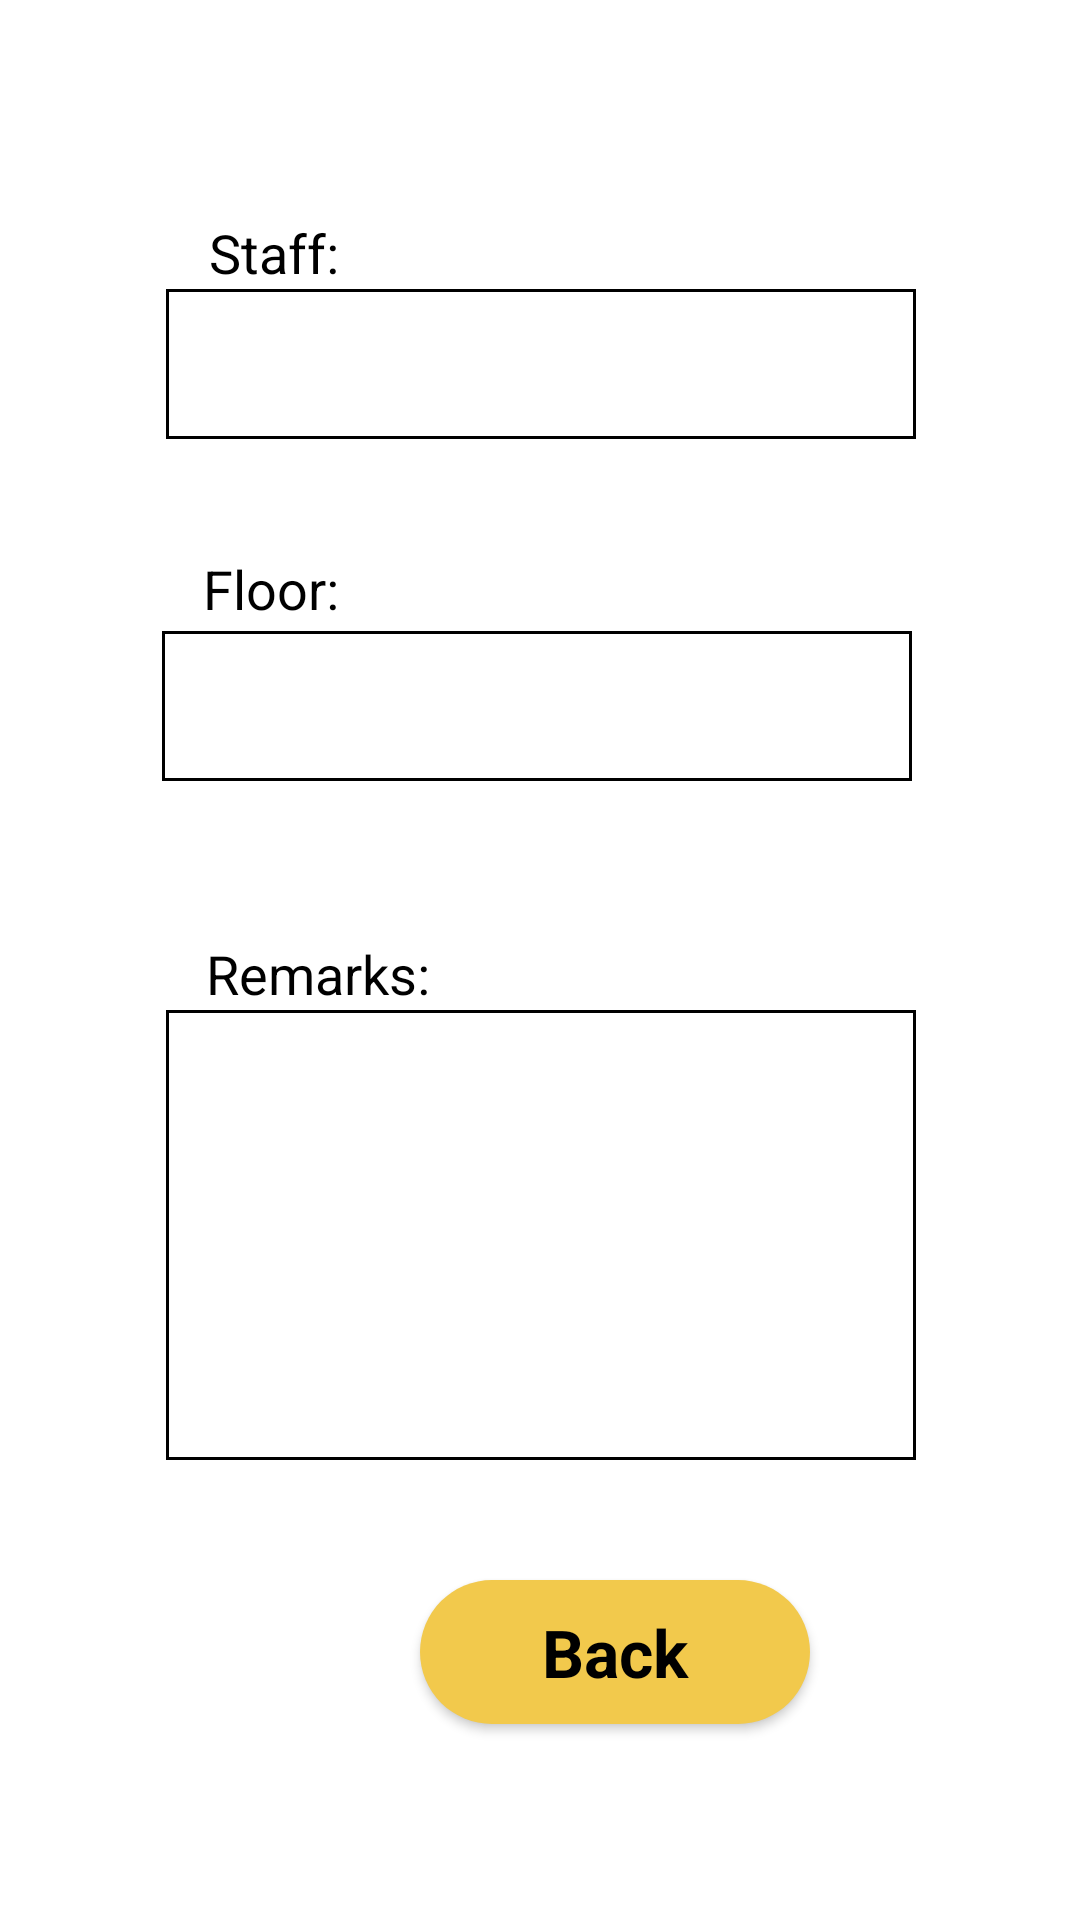

Android layout source for this screen:
<!-- AndroidManifest.xml: application theme Theme.MySweetHome -->
<!-- res/layout/hk_staff_task.xml -->
<?xml version="1.0" encoding="utf-8"?>
<androidx.constraintlayout.widget.ConstraintLayout
    xmlns:android="http://schemas.android.com/apk/res/android"
    xmlns:app="http://schemas.android.com/apk/res-auto"
    xmlns:tools="http://schemas.android.com/tools"
    android:layout_width="match_parent"
    android:layout_height="match_parent"
    tools:context=".AdminTask">

    <android.widget.Button
        android:id="@+id/btnBack"
        android:layout_width="130dp"
        android:layout_height="wrap_content"
        android:layout_marginStart="140dp"
        android:layout_marginTop="40dp"
        android:background="@drawable/rounded_corners"
        android:backgroundTint="#F2C94C"
        android:text="Back"
        android:textAppearance="@style/TextAppearance.AppCompat.Large"
        android:textColor="#000000"
        android:textStyle="bold"
        app:layout_constraintStart_toStartOf="parent"
        app:layout_constraintTop_toBottomOf="@+id/remark" />

    <TextView
        android:id="@+id/tvFloorNo"
        android:layout_width="wrap_content"
        android:layout_height="wrap_content"
        android:layout_marginTop="184dp"
        android:text="Floor:"
        android:textColor="@color/black"
        android:textSize="18sp"
        app:layout_constraintEnd_toEndOf="parent"
        app:layout_constraintHorizontal_bias="0.215"
        app:layout_constraintStart_toStartOf="parent"
        app:layout_constraintTop_toTopOf="parent" />

    <TextView
        android:id="@+id/tvStaffName"
        android:layout_width="wrap_content"
        android:layout_height="wrap_content"
        android:layout_marginTop="72dp"
        android:text="Staff:"
        android:textColor="@color/black"
        android:textSize="18sp"
        app:layout_constraintEnd_toEndOf="parent"
        app:layout_constraintHorizontal_bias="0.22"
        app:layout_constraintStart_toStartOf="parent"
        app:layout_constraintTop_toTopOf="parent" />

    <TextView
        android:id="@+id/tvStaff"
        android:layout_width="250dp"
        android:layout_height="50dp"
        android:background="@drawable/table_border"
        android:textSize="30dp"
        app:layout_constraintEnd_toEndOf="parent"
        app:layout_constraintHorizontal_bias="0.503"
        app:layout_constraintStart_toStartOf="parent"
        app:layout_constraintTop_toBottomOf="@+id/tvStaffName" />

    <TextView
        android:id="@+id/tvFloor"
        android:layout_width="250dp"
        android:layout_height="50dp"
        android:layout_marginTop="64dp"
        android:background="@drawable/table_border"
        android:textSize="30dp"
        app:layout_constraintEnd_toEndOf="parent"
        app:layout_constraintHorizontal_bias="0.49"
        app:layout_constraintStart_toStartOf="parent"
        app:layout_constraintTop_toBottomOf="@+id/tvStaff" />

    <TextView
        android:id="@+id/tvRemarks"
        android:layout_width="wrap_content"
        android:layout_height="wrap_content"
        android:layout_marginTop="52dp"
        android:text="@string/remarks"
        android:textColor="@color/black"
        android:textSize="18sp"
        app:layout_constraintEnd_toEndOf="parent"
        app:layout_constraintHorizontal_bias="0.241"
        app:layout_constraintStart_toStartOf="parent"
        app:layout_constraintTop_toBottomOf="@+id/tvFloor" />

    <TextView
        android:id="@+id/remark"
        android:layout_width="250dp"
        android:layout_height="150dp"
        android:autofillHints=""
        android:ems="10"
        android:gravity="start|top"
        android:inputType="textMultiLine"
        android:labelFor="@id/remark"
        android:textSize="25dp"
        android:background="@drawable/table_border"
        app:layout_constraintEnd_toEndOf="parent"
        app:layout_constraintHorizontal_bias="0.503"
        app:layout_constraintStart_toStartOf="parent"
        app:layout_constraintTop_toBottomOf="@+id/tvRemarks" />


</androidx.constraintlayout.widget.ConstraintLayout>
<!-- resources referenced by this layout -->
<resources>
  <color name="black">#FF000000</color>
  <!-- drawable rounded_corners (drawable) -->
  <?xml version="1.0" encoding="utf-8"?>
  <shape xmlns:android="http://schemas.android.com/apk/res/android">
      <corners android:radius="200dp" />
      <solid android:color="#F2C94C" />
  </shape>
  <!-- drawable table_border (drawable) -->
  <?xml version="1.0" encoding="utf-8"?>
  <shape xmlns:android="http://schemas.android.com/apk/res/android"
      android:shape="rectangle">
  
      <stroke android:color="#000"
          android:width="1dp"/>
  
  </shape>
  
  
  <string name="remarks">Remarks:</string>
  <style name="Theme.MySweetHome" parent="Theme.MaterialComponents.DayNight.DarkActionBar">
          
          <item name="colorPrimary">@color/F2C94C</item>
          <item name="colorPrimaryVariant">@color/black</item>
          <item name="colorOnPrimary">@color/black</item>
          
          <item name="colorSecondary">@color/teal_200</item>
          <item name="colorSecondaryVariant">@color/teal_700</item>
          <item name="colorOnSecondary">@color/black</item>
          
          <item name="android:statusBarColor" tools:targetApi="l">?attr/colorPrimaryVariant</item>
         
          
      </style>
  <color name="F2C94C">#F2C94C</color>
  <color name="teal_200">#FF03DAC5</color>
  <color name="teal_700">#FF018786</color>
</resources>
